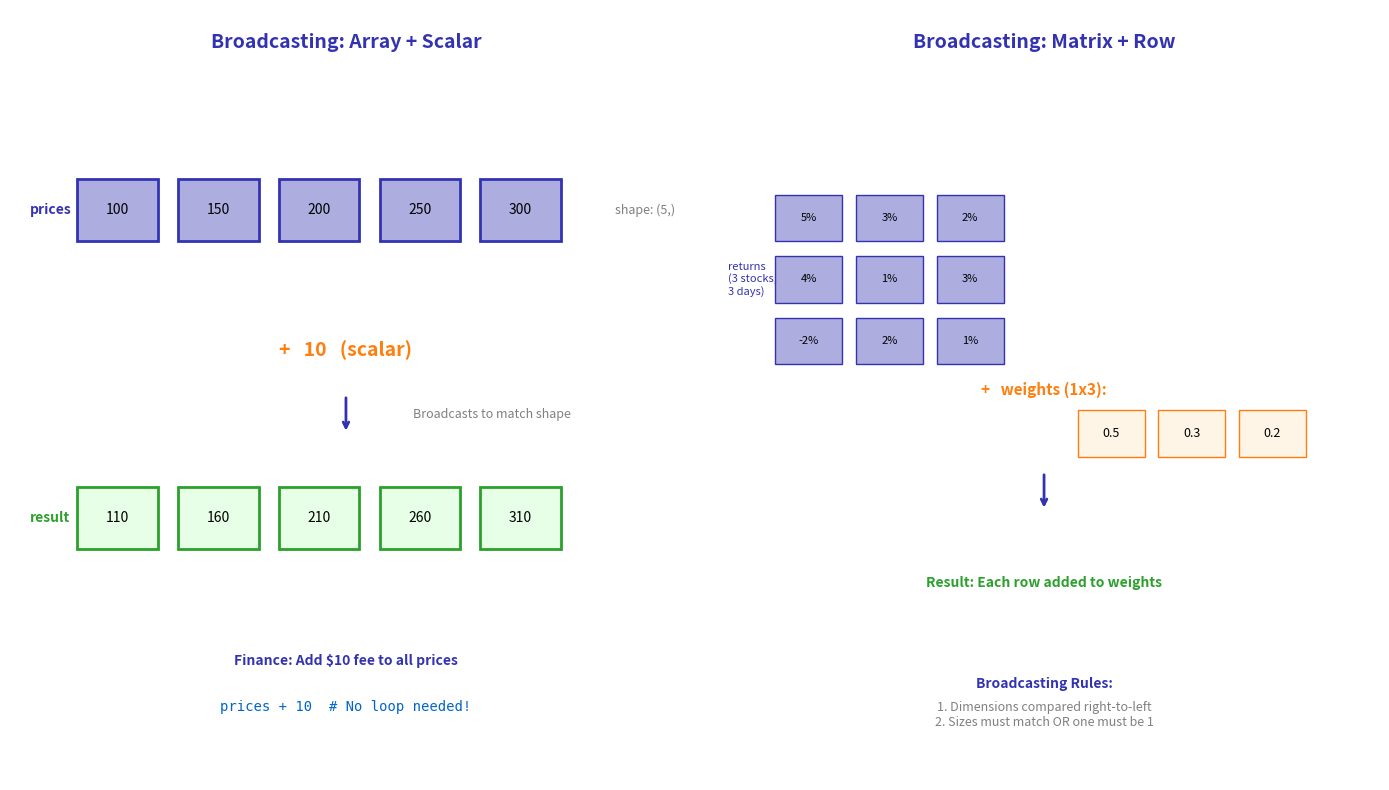

Recreate this plot in Python. (Note: this script raises an exception after producing the figure.)
"""Broadcasting - NumPy broadcasting rules"""
import matplotlib.pyplot as plt
import matplotlib.patches as patches
from matplotlib.patches import FancyBboxPatch
import numpy as np
from pathlib import Path

# Standard matplotlib configuration
plt.rcParams.update({
    'font.size': 10,
    'axes.labelsize': 10,
    'axes.titlesize': 11,
    'xtick.labelsize': 9,
    'ytick.labelsize': 9,
    'legend.fontsize': 9,
    'figure.figsize': (10, 6),
    'figure.dpi': 150
})

# Course colors
MLPURPLE = '#3333B2'
MLLAVENDER = '#ADADE0'
MLBLUE = '#0066CC'
MLORANGE = '#FF7F0E'
MLGREEN = '#2CA02C'
MLRED = '#D62728'

fig, axes = plt.subplots(1, 2, figsize=(14, 8))

# Left: Broadcasting concept
ax1 = axes[0]
ax1.set_xlim(0, 10)
ax1.set_ylim(0, 10)
ax1.axis('off')

ax1.text(5, 9.5, 'Broadcasting: Array + Scalar', ha='center',
         fontsize=14, fontweight='bold', color=MLPURPLE)

# Array (shape 5,)
arr = [100, 150, 200, 250, 300]
for i, val in enumerate(arr):
    rect = plt.Rectangle((1 + i*1.5, 7), 1.2, 0.8, facecolor=MLLAVENDER, edgecolor=MLPURPLE, linewidth=2)
    ax1.add_patch(rect)
    ax1.text(1.6 + i*1.5, 7.4, f'{val}', ha='center', va='center', fontsize=10)

ax1.text(0.3, 7.4, 'prices', va='center', fontsize=10, fontweight='bold', color=MLPURPLE)
ax1.text(9, 7.4, 'shape: (5,)', va='center', fontsize=9, color='gray')

# Scalar
ax1.text(5, 5.5, '+   10   (scalar)', ha='center', fontsize=14, fontweight='bold', color=MLORANGE)

# Arrow
ax1.annotate('', xy=(5, 4.5), xytext=(5, 5),
            arrowprops=dict(arrowstyle='->', color=MLPURPLE, lw=2))
ax1.text(6, 4.7, 'Broadcasts to match shape', fontsize=9, style='italic', color='gray')

# Result
result = [110, 160, 210, 260, 310]
for i, val in enumerate(result):
    rect = plt.Rectangle((1 + i*1.5, 3), 1.2, 0.8, facecolor='#E6FFE6', edgecolor=MLGREEN, linewidth=2)
    ax1.add_patch(rect)
    ax1.text(1.6 + i*1.5, 3.4, f'{val}', ha='center', va='center', fontsize=10)

ax1.text(0.3, 3.4, 'result', va='center', fontsize=10, fontweight='bold', color=MLGREEN)

# Finance example
ax1.text(5, 1.5, 'Finance: Add $10 fee to all prices', ha='center',
         fontsize=10, fontweight='bold', color=MLPURPLE)
ax1.text(5, 0.9, 'prices + 10  # No loop needed!', ha='center',
         fontsize=10, family='monospace', color=MLBLUE)

# Right: 2D Broadcasting
ax2 = axes[1]
ax2.set_xlim(0, 10)
ax2.set_ylim(0, 10)
ax2.axis('off')

ax2.text(5, 9.5, 'Broadcasting: Matrix + Row', ha='center',
         fontsize=14, fontweight='bold', color=MLPURPLE)

# 3x3 matrix (stock returns)
matrix_vals = [[0.05, 0.03, 0.02], [0.04, 0.01, 0.03], [-0.02, 0.02, 0.01]]
for i in range(3):
    for j in range(3):
        rect = plt.Rectangle((1 + j*1.2, 7 - i*0.8), 1, 0.6, facecolor=MLLAVENDER, edgecolor=MLPURPLE)
        ax2.add_patch(rect)
        ax2.text(1.5 + j*1.2, 7.3 - i*0.8, f'{matrix_vals[i][j]:.0%}', ha='center', va='center', fontsize=8)

ax2.text(0.3, 6.5, 'returns\n(3 stocks,\n3 days)', va='center', fontsize=8, color=MLPURPLE)

# Row vector (weights)
ax2.text(5, 5, '+   weights (1x3):', ha='center', fontsize=11, fontweight='bold', color=MLORANGE)
weights = [0.5, 0.3, 0.2]
for j, w in enumerate(weights):
    rect = plt.Rectangle((5.5 + j*1.2, 4.2), 1, 0.6, facecolor='#FFF5E6', edgecolor=MLORANGE)
    ax2.add_patch(rect)
    ax2.text(6 + j*1.2, 4.5, f'{w}', ha='center', va='center', fontsize=9)

# Arrow
ax2.annotate('', xy=(5, 3.5), xytext=(5, 4),
            arrowprops=dict(arrowstyle='->', color=MLPURPLE, lw=2))

# Result (conceptual)
ax2.text(5, 2.5, 'Result: Each row added to weights', ha='center',
         fontsize=10, color=MLGREEN, fontweight='bold')

# Rules box
ax2.text(5, 1.2, 'Broadcasting Rules:', ha='center', fontsize=10, fontweight='bold', color=MLPURPLE)
ax2.text(5, 0.7, '1. Dimensions compared right-to-left\n2. Sizes must match OR one must be 1',
         ha='center', fontsize=9, color='gray')

plt.tight_layout()
plt.savefig(Path(__file__).parent / 'chart.pdf', dpi=300, bbox_inches='tight')
plt.close()
